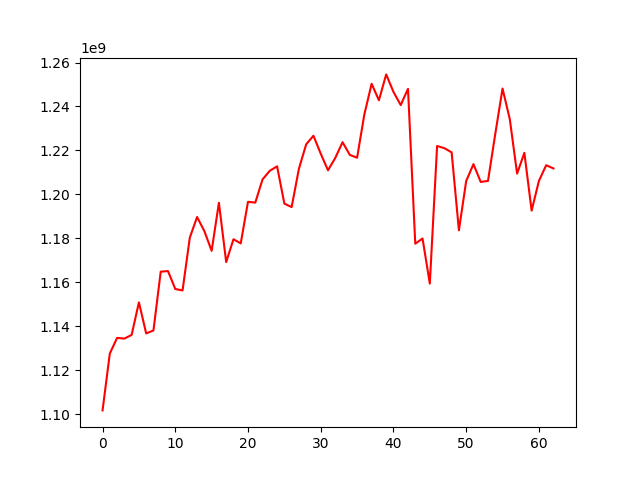

Values plotted in this chart, from the file beside it:
, 0
0, 1101645451
1, 1127552546
2, 1134644497
3, 1134336938
4, 1136011795
5, 1150816989
6, 1136693362
7, 1138044687
8, 1164810049
9, 1165068562
10, 1156921888
11, 1156245390
12, 1180308514
13, 1189688122
14, 1183276671
15, 1174280875
16, 1196165975
17, 1169165587
18, 1179561209
19, 1177673918
20, 1196611799
21, 1196227620
22, 1206798543
23, 1210751068
24, 1212743611
25, 1195779340
26, 1194195884
27, 1211663512
28, 1222764154
29, 1226682894
30, 1218518025
31, 1210944710
32, 1216574874
33, 1223745730
34, 1217956699
35, 1216668818
36, 1236417608
37, 1250351998
38, 1242824622
39, 1254608119
40, 1246652350
41, 1240643394
42, 1248042525
43, 1177525170
44, 1179897206
45, 1159374140
46, 1222012022
47, 1221030869
48, 1219109053
49, 1183637633
50, 1206059922
51, 1213757496
52, 1205640676
53, 1206129436
54, 1227502428
55, 1248179443
56, 1234151610
57, 1209428963
58, 1218900483
59, 1192573064
... 3 more rows
